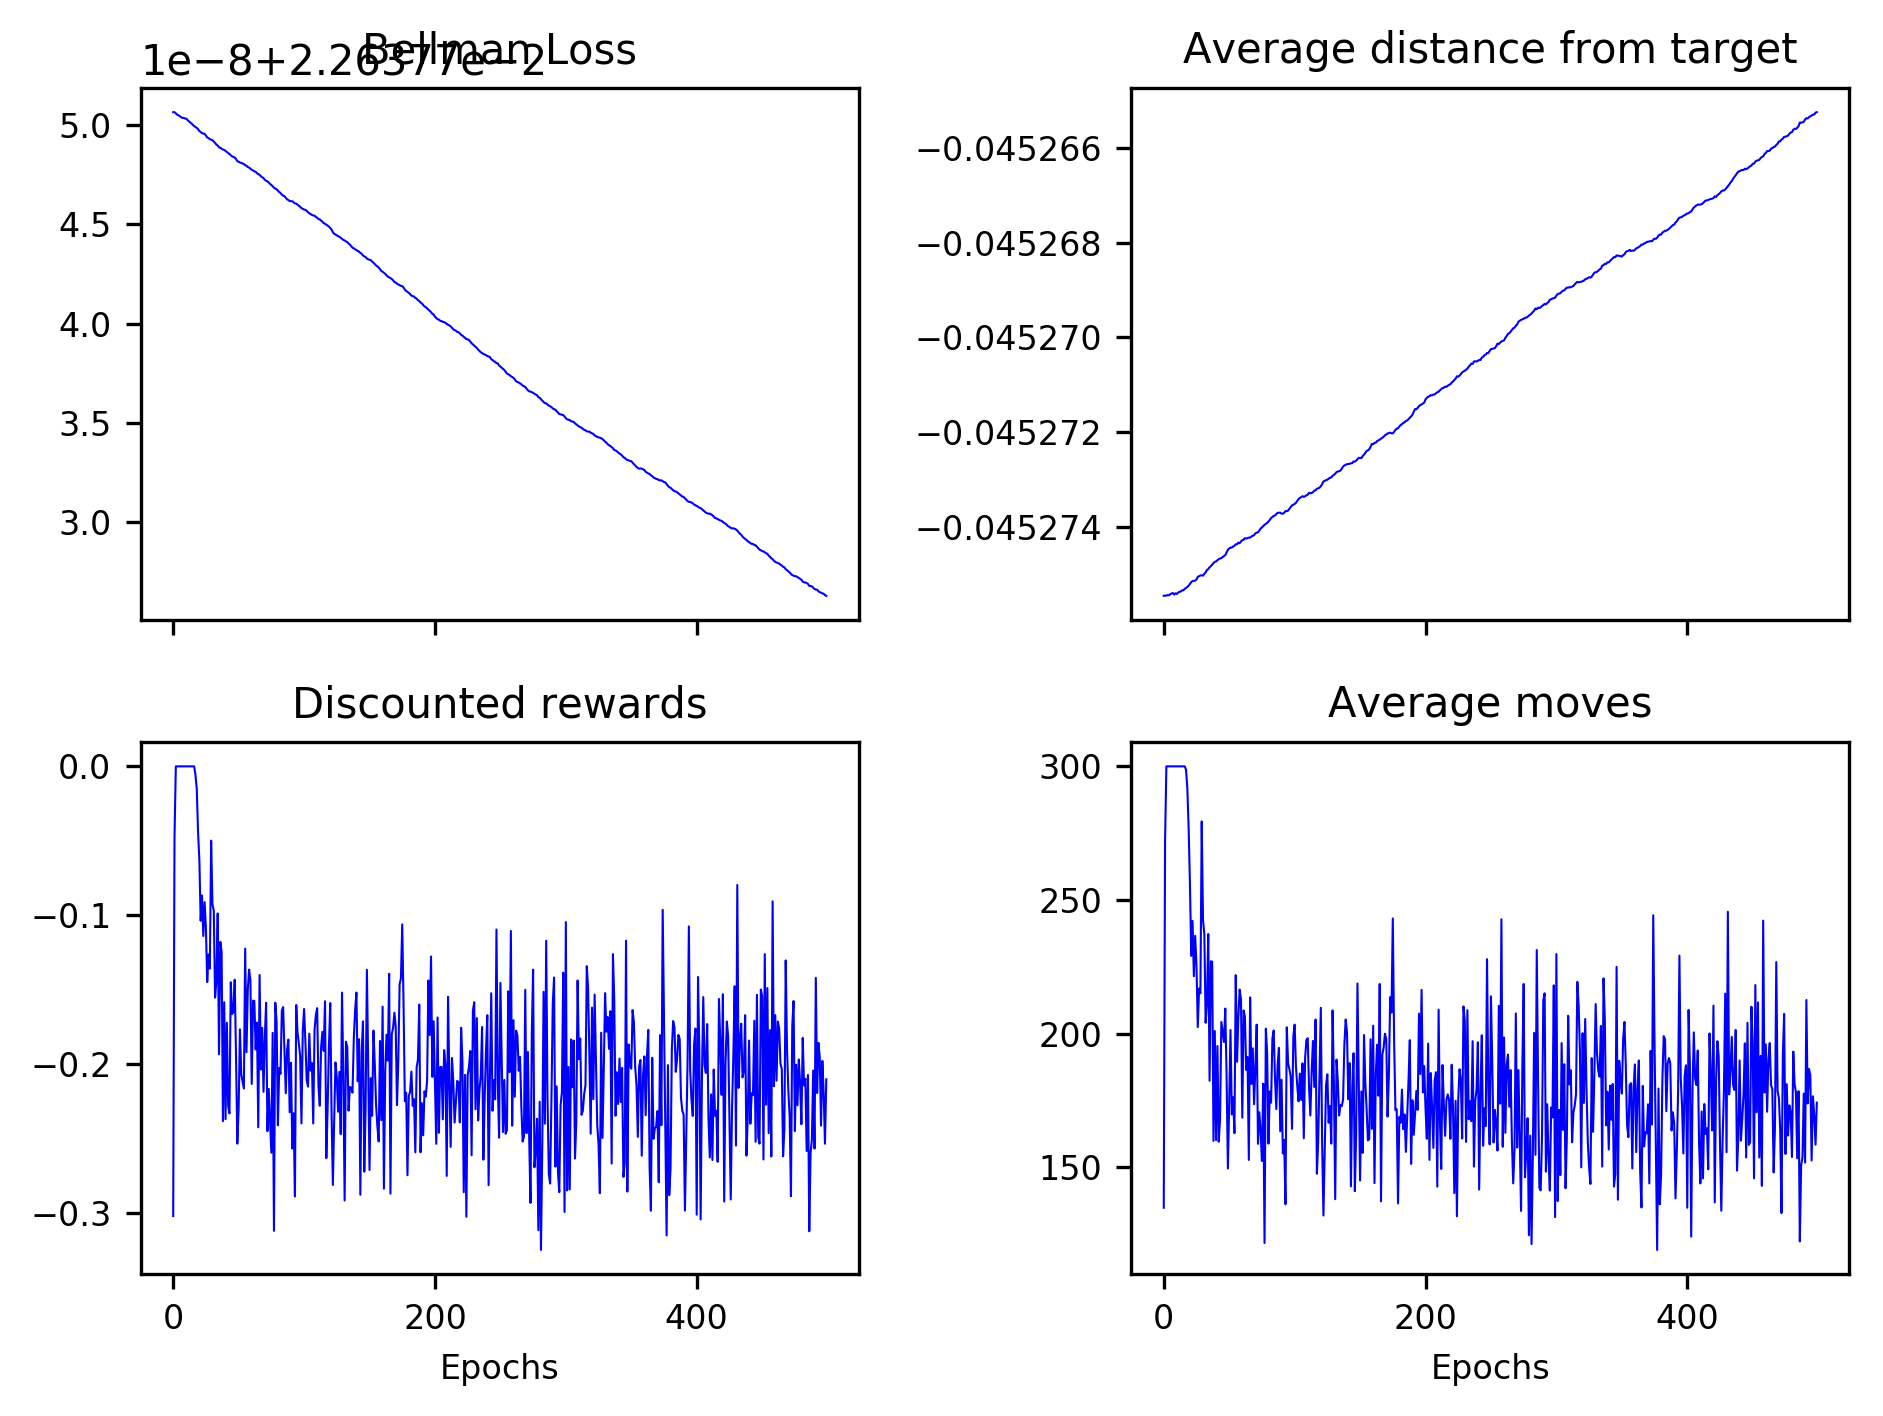

The table this chart was drawn from, first rows:
2.263775064765373782e-02, 2.263775064712948357e-02, 2.263775059237527892e-02, 2.263775051895849932e-02, 2.263775049637936632e-02, 2.263775044424479535e-02, 2.263775040223928517e-02, 2.263775035626908877e-02, 2.263775036463634704e-02, 2.263775032408370594e-02, 2.263775032542298532e-02, 2.263775024894286794e-02, 2.263775019052127746e-02, 2.263775012801950981e-02, 2.263775006998213976e-02, 2.263775001451177882e-02, 2.263774994543816740e-02, 2.263774990457886882e-02, 2.263774985474315687e-02, 2.263774979277263094e-02, 2.263774969465654277e-02, 2.263774965111851889e-02, 2.263774958921830824e-02, 2.263774957264583568e-02
-4.527546143970500453e-02, -4.527545885322941527e-02, -4.527545752625965203e-02, -4.527544785170564690e-02, -4.527545092456922854e-02, -4.527542545632046861e-02, -4.527541333653654215e-02, -4.527540398908861535e-02, -4.527543589586150580e-02, -4.527540881042400878e-02, -4.527542260237487487e-02, -4.527539420440679363e-02, -4.527537818612628606e-02, -4.527536946695234765e-02, -4.527534757464246606e-02, -4.527534632312908008e-02, -4.527531349642999886e-02, -4.527529664959497463e-02, -4.527527477439773768e-02, -4.527524721001717489e-02, -4.527521209779487854e-02, -4.527517320097512038e-02, -4.527514894701576559e-02, -4.527514632541178308e-02
-3.021863043671010884e-01, -4.787551968327345003e-02, 0.000000000000000000e+00, 0.000000000000000000e+00, 0.000000000000000000e+00, 0.000000000000000000e+00, 0.000000000000000000e+00, 0.000000000000000000e+00, 0.000000000000000000e+00, 0.000000000000000000e+00, 0.000000000000000000e+00, 0.000000000000000000e+00, 0.000000000000000000e+00, 0.000000000000000000e+00, 0.000000000000000000e+00, 0.000000000000000000e+00, 0.000000000000000000e+00, -5.588571986991978241e-03, -1.500156043303925088e-02, -4.433070540932469022e-02, -6.316805319882698444e-02, -1.037841812887977666e-01, -8.668170147753215260e-02, -1.139887752137894728e-01
1.349000000000000057e+02, 2.721999999999999886e+02, 3.000000000000000000e+02, 3.000000000000000000e+02, 3.000000000000000000e+02, 3.000000000000000000e+02, 3.000000000000000000e+02, 3.000000000000000000e+02, 3.000000000000000000e+02, 3.000000000000000000e+02, 3.000000000000000000e+02, 3.000000000000000000e+02, 3.000000000000000000e+02, 3.000000000000000000e+02, 3.000000000000000000e+02, 3.000000000000000000e+02, 3.000000000000000000e+02, 2.988000000000000114e+02, 2.920000000000000000e+02, 2.770000000000000000e+02, 2.563000000000000114e+02, 2.290999999999999943e+02, 2.421999999999999886e+02, 2.215000000000000000e+02
